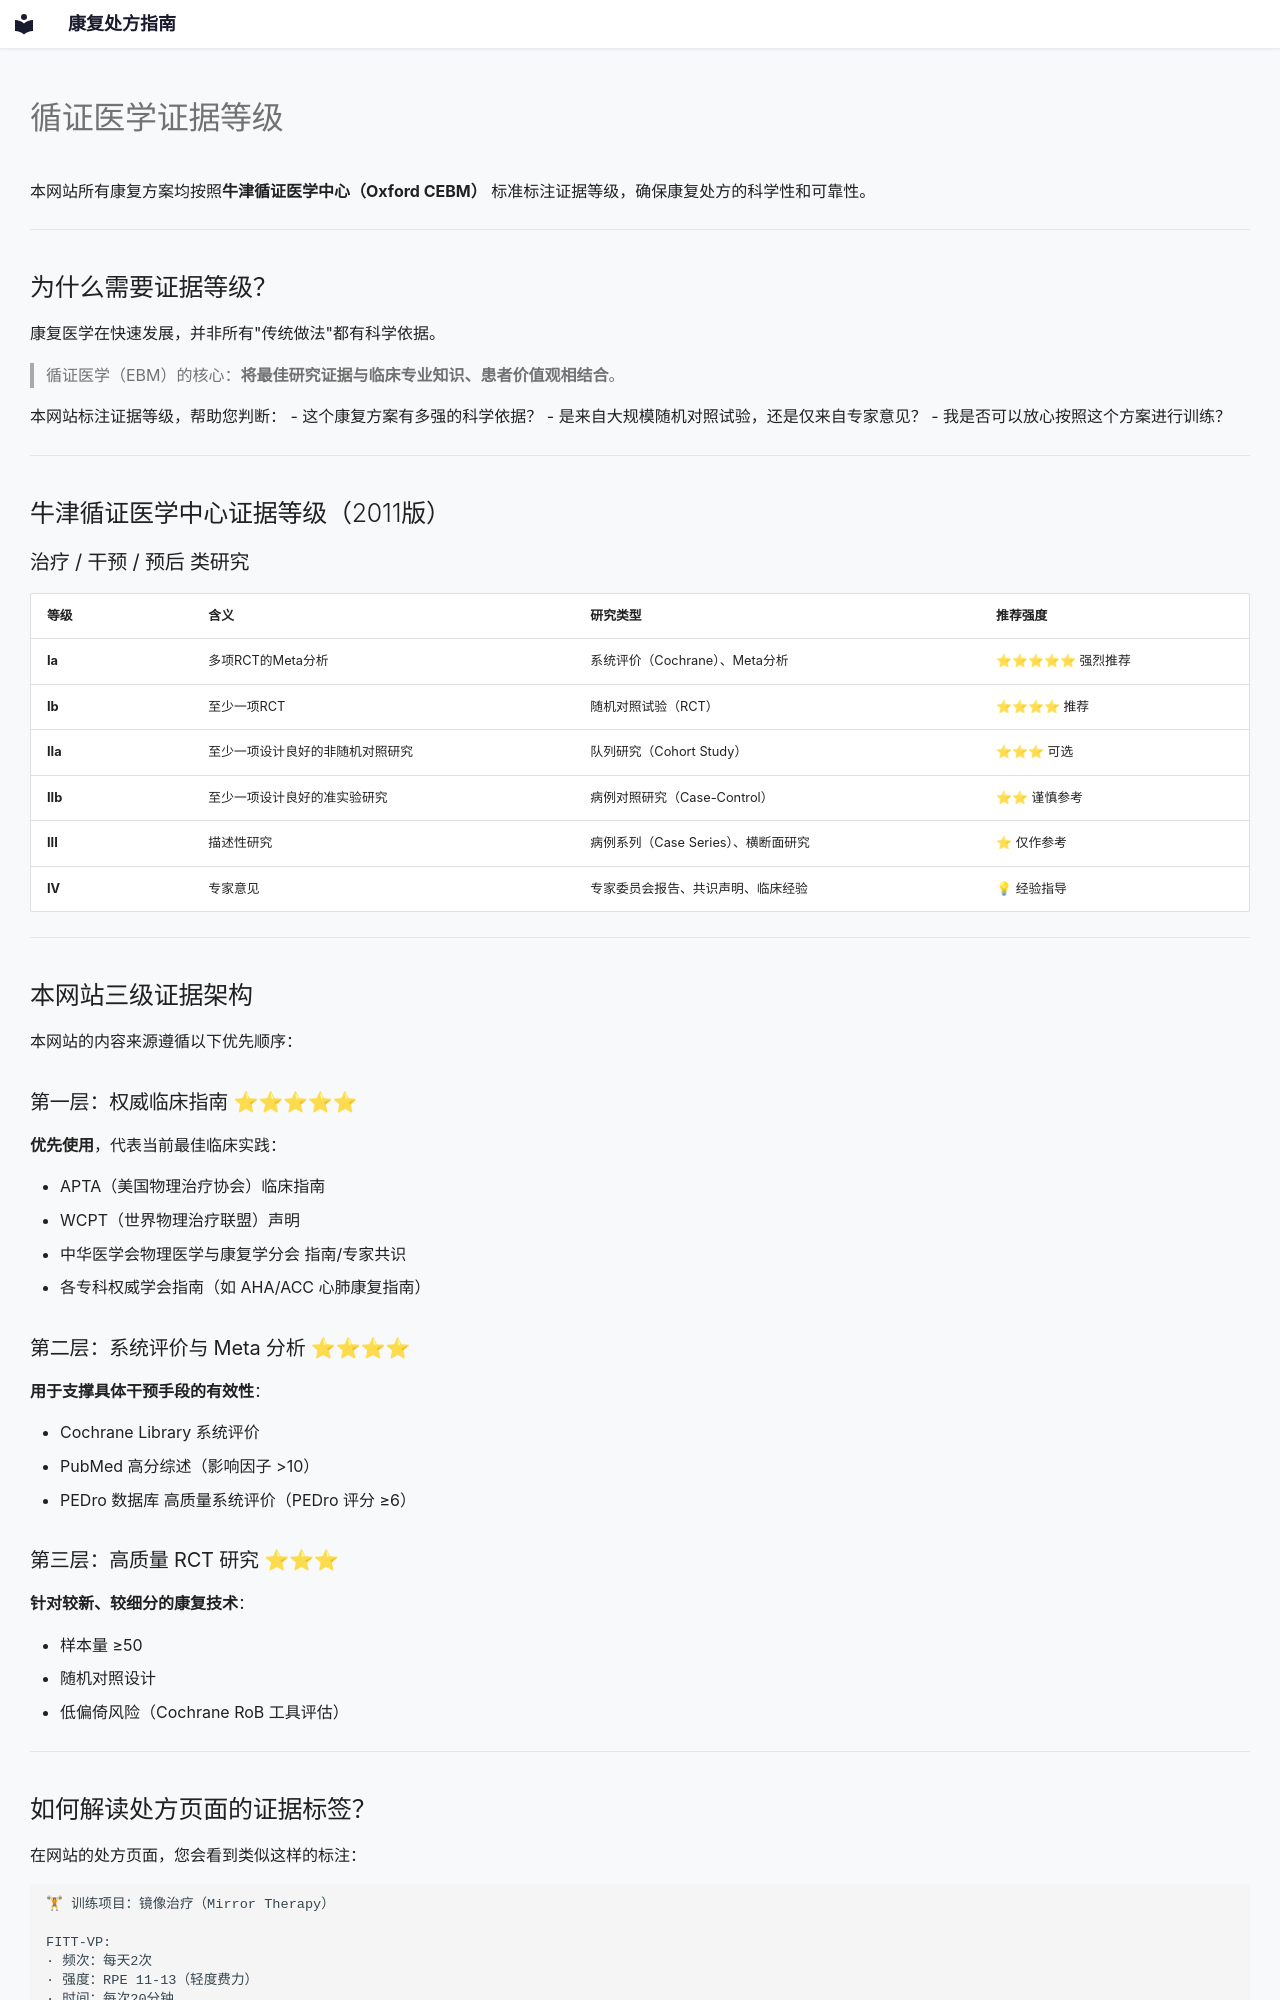

repository: etherealstarry/rehab-prescription-guide · page: guide/evidence-levels/index.html · generator: mkdocs

# 循证医学证据等级

本网站所有康复方案均按照**牛津循证医学中心（Oxford CEBM）** 标准标注证据等级，确保康复处方的科学性和可靠性。

---

## 为什么需要证据等级？

康复医学在快速发展，并非所有"传统做法"都有科学依据。

> 循证医学（EBM）的核心：**将最佳研究证据与临床专业知识、患者价值观相结合**。

本网站标注证据等级，帮助您判断：
- 这个康复方案有多强的科学依据？
- 是来自大规模随机对照试验，还是仅来自专家意见？
- 我是否可以放心按照这个方案进行训练？

---

## 牛津循证医学中心证据等级（2011版）

### 治疗 / 干预 / 预后 类研究

| 等级 | 含义 | 研究类型 | 推荐强度 |
|------|------|----------|----------|
| **Ia** | 多项RCT的Meta分析 | 系统评价（Cochrane）、Meta分析 | ⭐⭐⭐⭐⭐ 强烈推荐 |
| **Ib** | 至少一项RCT | 随机对照试验（RCT） | ⭐⭐⭐⭐ 推荐 |
| **IIa** | 至少一项设计良好的非随机对照研究 | 队列研究（Cohort Study） | ⭐⭐⭐ 可选 |
| **IIb** | 至少一项设计良好的准实验研究 | 病例对照研究（Case-Control） | ⭐⭐ 谨慎参考 |
| **III** | 描述性研究 | 病例系列（Case Series）、横断面研究 | ⭐ 仅作参考 |
| **IV** | 专家意见 | 专家委员会报告、共识声明、临床经验 | 💡 经验指导 |

---

## 本网站三级证据架构

本网站的内容来源遵循以下优先顺序：

### 第一层：权威临床指南 ⭐⭐⭐⭐⭐

**优先使用**，代表当前最佳临床实践：

- APTA（美国物理治疗协会）临床指南
- WCPT（世界物理治疗联盟）声明
- 中华医学会物理医学与康复学分会 指南/专家共识
- 各专科权威学会指南（如 AHA/ACC 心肺康复指南）

### 第二层：系统评价与 Meta 分析 ⭐⭐⭐⭐

**用于支撑具体干预手段的有效性**：

- Cochrane Library 系统评价
- PubMed 高分综述（影响因子 >10）
- PEDro 数据库 高质量系统评价（PEDro 评分 ≥6）

### 第三层：高质量 RCT 研究 ⭐⭐⭐

**针对较新、较细分的康复技术**：

- 样本量 ≥50
- 随机对照设计
- 低偏倚风险（Cochrane RoB 工具评估）

---
